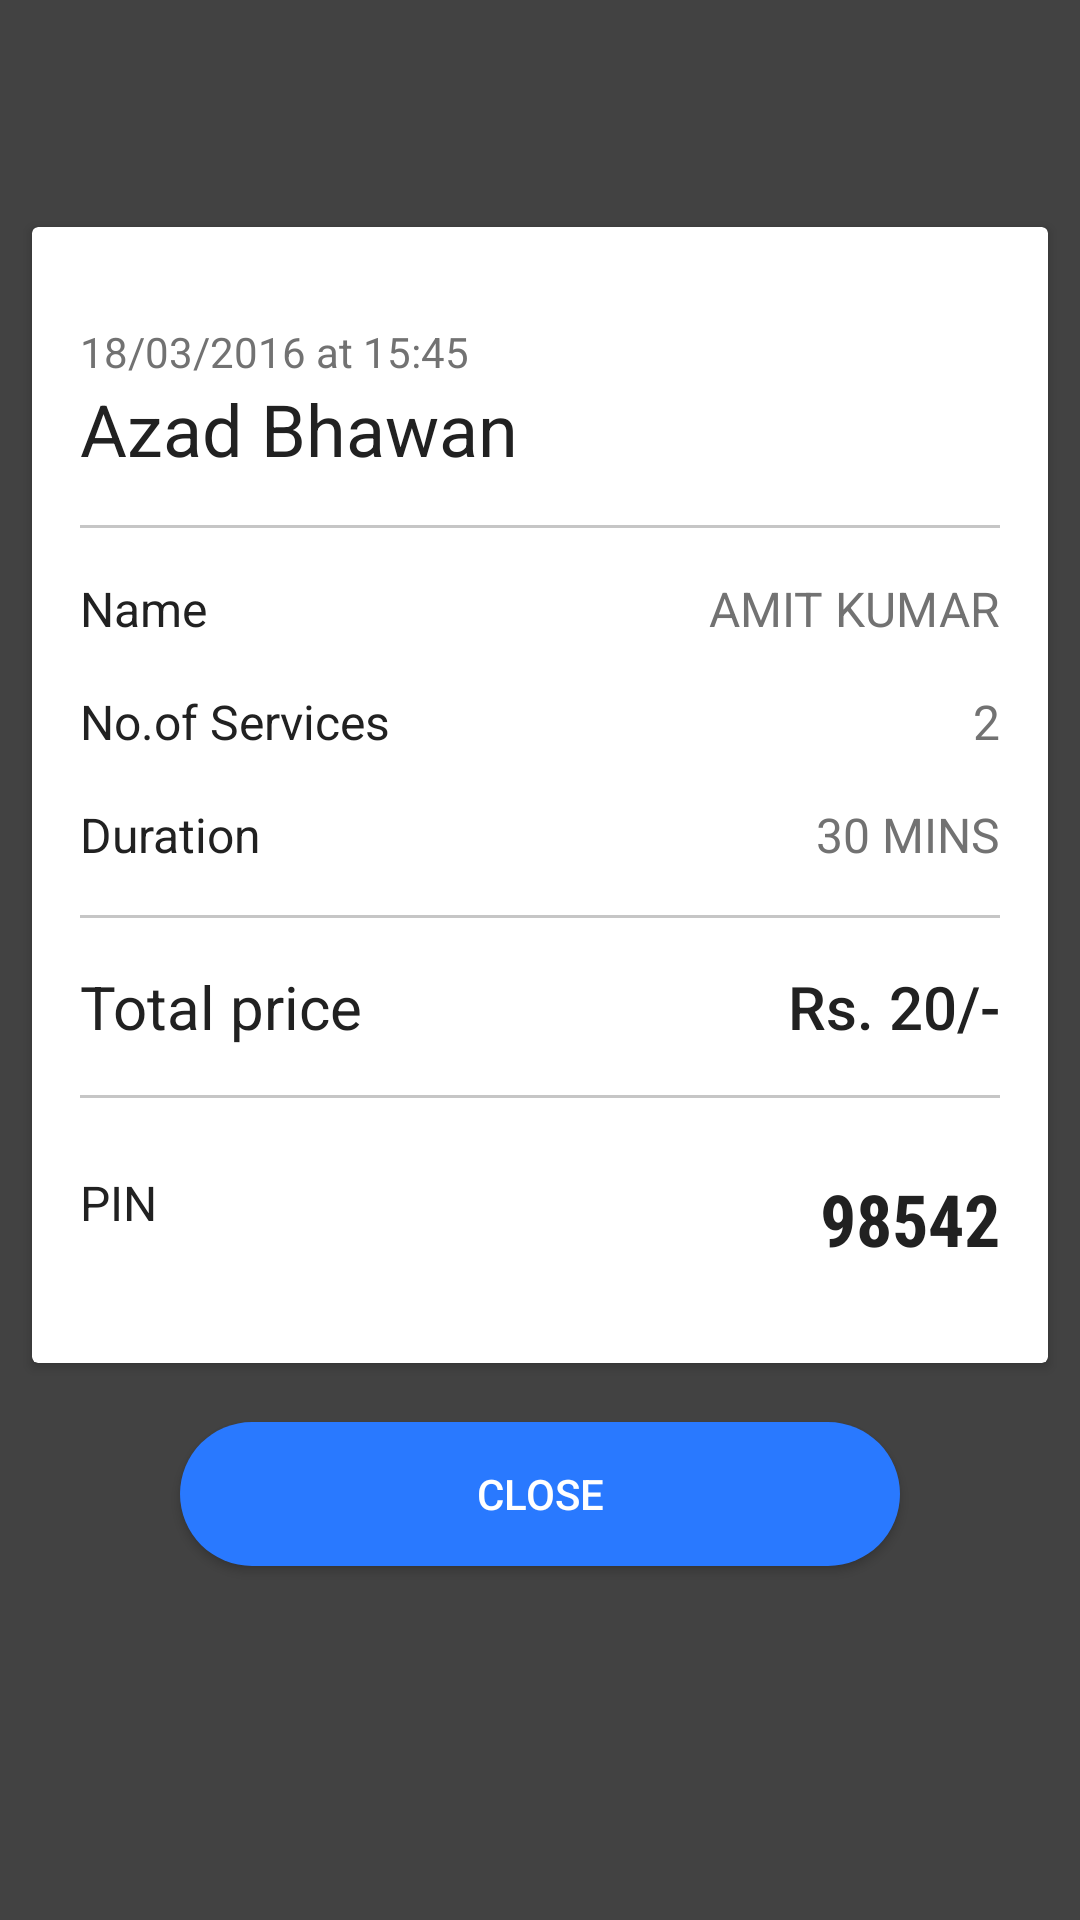

Write the Android layout XML for this screen, with the resource values it uses.
<!-- AndroidManifest.xml: application theme AppTheme -->
<!-- res/layout/activity_payment_reciept.xml -->
<?xml version="1.0" encoding="utf-8"?>
<RelativeLayout xmlns:android="http://schemas.android.com/apk/res/android"
    xmlns:app="http://schemas.android.com/apk/res-auto"
    android:layout_width="match_parent"
    android:layout_height="match_parent"
    android:background="@color/primary"
    android:orientation="vertical">
    <android.support.v7.widget.Toolbar xmlns:android="http://schemas.android.com/apk/res/android"
        xmlns:app="http://schemas.android.com/apk/res-auto"
        android:id="@+id/toolbar"
        android:layout_width="match_parent"
        android:layout_height="?attr/actionBarSize"
        android:theme="@style/ThemeOverlay.AppCompat.Dark.ActionBar"
        android:title="Salo" />

<android.support.v7.widget.CardView
    android:id="@+id/view2"
    android:layout_width="match_parent"
    android:layout_height="wrap_content"
    android:layout_below="@+id/toolbar"
    android:layout_marginBottom="16dp"
    android:layout_marginLeft="8dp"
    android:layout_marginRight="8dp"
    android:layout_marginTop="16dp"
    android:elevation="4dp"
    app:cardCornerRadius="2dp"
    app:cardUseCompatPadding="true">
    <RelativeLayout
        android:id="@+id/relative"
        android:layout_width="match_parent"
        android:layout_height="match_parent"
        android:paddingBottom="32dp"
        android:paddingLeft="16dp"
        android:paddingRight="16dp"
        android:paddingTop="32dp"
        >
        <TextView
            android:id="@+id/confirm_appointment_date"
            android:layout_width="wrap_content"
            android:layout_height="wrap_content"
            android:text="18/03/2016 at 15:45"
            android:textColor="@color/secondary_text"
            android:textSize="14sp" />
        <TextView
            android:id="@+id/confirm_barber"
            android:layout_width="wrap_content"
            android:layout_height="wrap_content"
            android:layout_below="@+id/confirm_appointment_date"
            android:text="Azad Bhawan"
            android:textColor="@color/primary_text"
            android:textSize="24sp"

            />
        <View
            android:id="@+id/spacer_1"
            android:layout_width="match_parent"
            android:layout_height="1dp"
            android:layout_below="@+id/confirm_barber"
            android:layout_marginTop="16dp"
            android:background="@color/secondary_text_background"
            />
        <TextView
            android:layout_width="wrap_content"
            android:layout_height="wrap_content"
            android:layout_alignParentLeft="true"
            android:layout_below="@+id/spacer_1"
            android:layout_marginTop="16dp"
            android:text="Name"
            android:textColor="@color/primary_text"
            android:textSize="16dp" />
        <TextView
            android:id="@+id/confirm_username"
            android:layout_width="wrap_content"
            android:layout_height="wrap_content"
            android:layout_alignParentRight="true"
            android:layout_below="@+id/spacer_1"
            android:layout_marginTop="16dp"
            android:text="Amit Kumar"
            android:textAllCaps="true"
            android:textColor="@color/secondary_text"
            android:textSize="16dp" />
        <TextView
            android:layout_width="wrap_content"
            android:layout_height="wrap_content"
            android:layout_alignParentLeft="true"
            android:layout_below="@+id/confirm_username"
            android:layout_marginTop="16dp"
            android:text="No.of Services"
            android:textColor="@color/primary_text"
            android:textSize="16dp" />
        <TextView
            android:id="@+id/number_services1"
            android:layout_width="wrap_content"
            android:layout_height="wrap_content"
            android:layout_alignParentRight="true"
            android:layout_below="@+id/confirm_username"
            android:layout_marginTop="16dp"
            android:text="2"
            android:textColor="@color/secondary_text"
            android:textSize="16dp" />
        <TextView
            android:layout_width="wrap_content"
            android:layout_height="wrap_content"
            android:layout_alignParentLeft="true"
            android:layout_below="@+id/number_services1"
            android:layout_marginTop="16dp"
            android:text="Duration"
            android:textColor="@color/primary_text"
            android:textSize="16dp" />
        <TextView
            android:id="@+id/duration"
            android:layout_width="wrap_content"
            android:layout_height="wrap_content"
            android:layout_alignParentRight="true"
            android:layout_below="@+id/number_services1"
            android:layout_marginTop="16dp"
            android:text="30 mins"
            android:textAllCaps="true"
            android:textColor="@color/secondary_text"
            android:textSize="16dp" />
        <View
            android:id="@+id/spacer_2"
            android:layout_width="match_parent"
            android:layout_height="1dp"
            android:layout_below="@+id/duration"
            android:layout_marginTop="16dp"
            android:background="@color/secondary_text_background"
            />
        <TextView
            android:layout_width="wrap_content"
            android:layout_height="wrap_content"
            android:layout_alignParentLeft="true"
            android:layout_below="@+id/spacer_2"
            android:layout_marginTop="16dp"
            android:text="Total price"
            android:textColor="@color/primary_text"
            android:textSize="20dp" />
        <TextView
            android:id="@+id/confirm_price"
            android:layout_width="wrap_content"
            android:layout_height="wrap_content"
            android:layout_alignParentRight="true"
            android:layout_below="@+id/spacer_2"
            android:layout_marginTop="16dp"
            android:fontFamily="sans-serif-medium"
            android:text="Rs. 20/-"
            android:textColor="@color/primary_text"
            android:textSize="20dp" />

        <View
            android:id="@+id/spacer_3"
            android:layout_width="match_parent"
            android:layout_height="1dp"
            android:layout_below="@+id/confirm_price"
            android:layout_marginTop="16dp"
            android:background="@color/secondary_text_background"
            />
        <TextView
            android:id="@+id/confirm_pin_text"
            android:layout_width="wrap_content"
            android:layout_height="wrap_content"
            android:layout_alignParentLeft="true"
            android:layout_below="@+id/spacer_3"
            android:layout_marginTop="24dp"
            android:text="PIN"
            android:textColor="@color/primary_text"
            android:textSize="16dp" />
        <TextView
            android:id="@+id/confirm_pin"
            android:layout_width="wrap_content"
            android:layout_height="wrap_content"
            android:layout_alignParentRight="true"
            android:layout_below="@+id/spacer_3"
            android:layout_marginTop="24dp"
            android:fontFamily="sans-serif-condensed"
            android:text="98542"
            android:textColor="@color/primary_text"
            android:textSize="24dp"
            android:textStyle="bold" />
    </RelativeLayout>

</android.support.v7.widget.CardView>
    <Button
        android:id="@+id/close_receipt"
        android:layout_width="wrap_content"
        android:layout_height="wrap_content"
        android:layout_below="@+id/view2"
        android:layout_centerHorizontal="true"
        android:background="@drawable/login_button_ripple"
        android:text="CLOSE"
        android:textColor="#FFF" />
</RelativeLayout>
<!-- resources referenced by this layout -->
<resources>
  <color name="primary">#424242</color>
  <color name="primary_text">#212121</color>
  <color name="secondary_text">#727272</color>
  <color name="secondary_text_background">#66727272</color>
  <!-- drawable login_button_ripple (drawable) -->
  <?xml version="1.0" encoding="UTF-8"?>
  <selector xmlns:android="http://schemas.android.com/apk/res/android" xmlns:tools="http://schemas.android.com/tools">
      <item android:state_enabled="false">
  
          <shape android:shape="rectangle">
  
              <corners android:bottomLeftRadius="24dp" android:bottomRightRadius="24dp" android:radius="48dp" android:topLeftRadius="24dp" android:topRightRadius="24dp" />
  
              <solid android:color="@color/disabled_color" />
  
              <padding android:bottom="0dp" android:left="0dp" android:right="0dp" android:top="0dp" />
  
              <size android:width="240dp" android:height="48dp" />
  
          </shape>
  
      </item>
  
      <item android:state_enabled="true">
  
          <shape android:shape="rectangle">
  
              <corners android:bottomLeftRadius="24dp" android:bottomRightRadius="24dp" android:radius="48dp" android:topLeftRadius="24dp" android:topRightRadius="24dp" />
  
              <solid android:color="@color/accent" />
  
              <padding android:bottom="0dp" android:left="0dp" android:right="0dp" android:top="0dp" />
  
              <size android:width="240dp" android:height="48dp" />
  
          </shape>
  
      </item>
  </selector>
  <style name="AppTheme" parent="BaseTheme" />
  <color name="accent">#2979FF</color>
  <style name="BaseTheme" parent="Theme.AppCompat.Light.NoActionBar">
          
          <item name="colorPrimary">#FFF</item>
          <item name="colorPrimaryDark">@color/primary_dark</item>
          <item name="colorAccent">@color/accent</item>
          <item name="toolbarStyle">@style/ToolbarStyle</item>
      </style>
  <color name="primary_dark">#212121</color>
  <style name="ToolbarStyle" parent="@style/Widget.AppCompat.Toolbar">
          <item name="android:background">@color/primary</item>
          <item name="popupTheme">@style/Theme.AppCompat.Light</item>
          <item name="android:textColorPrimary">#FFF</item>
  
  
  
      </style>
</resources>
